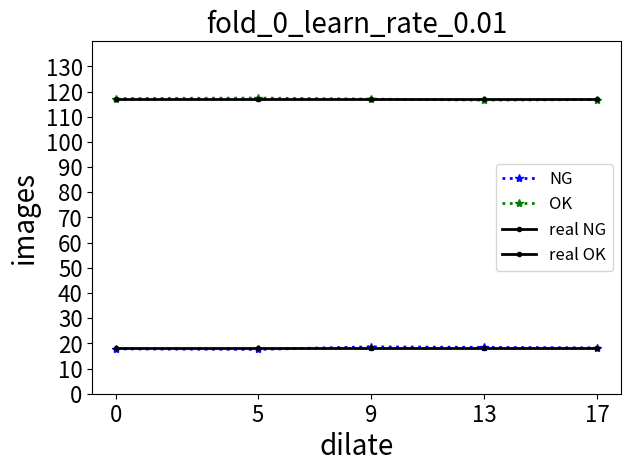
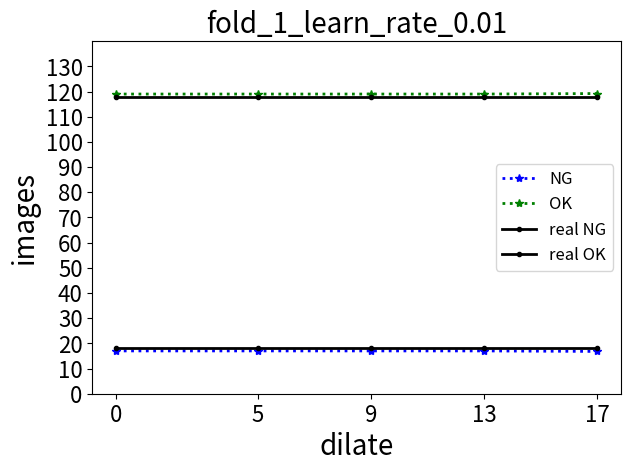
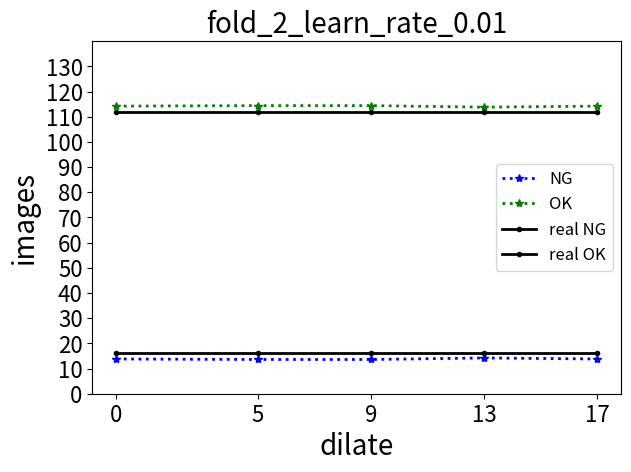
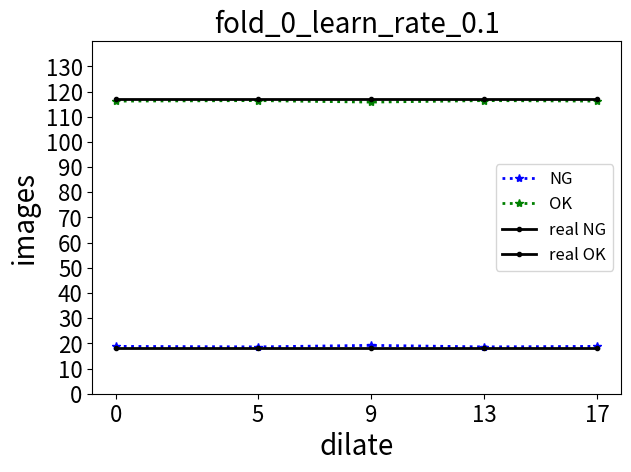
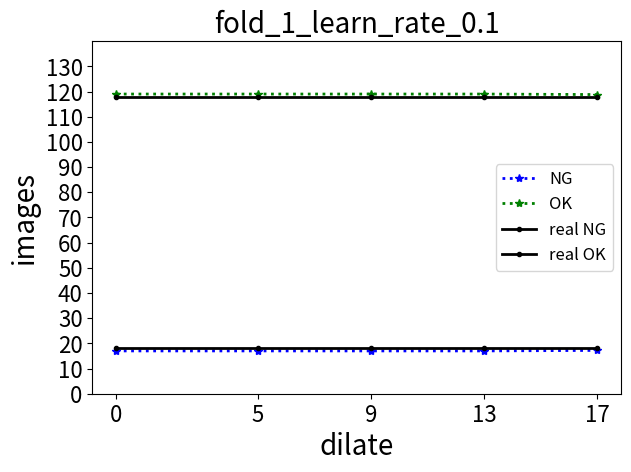
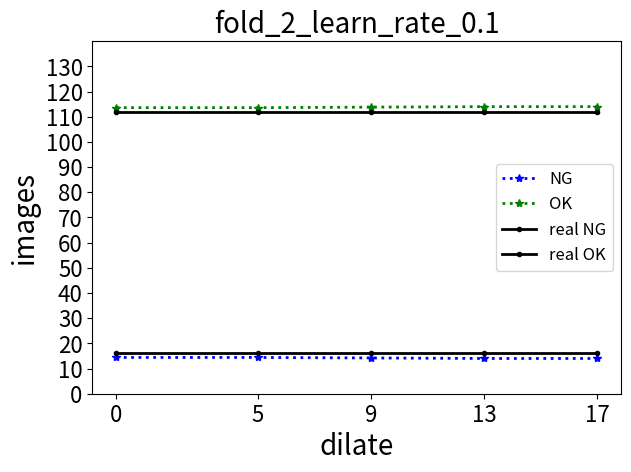
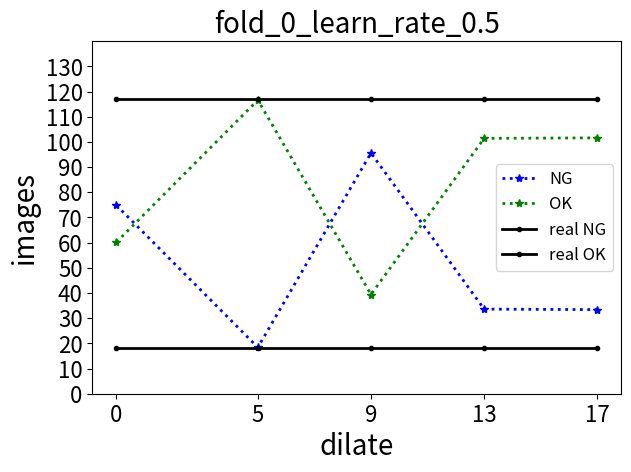
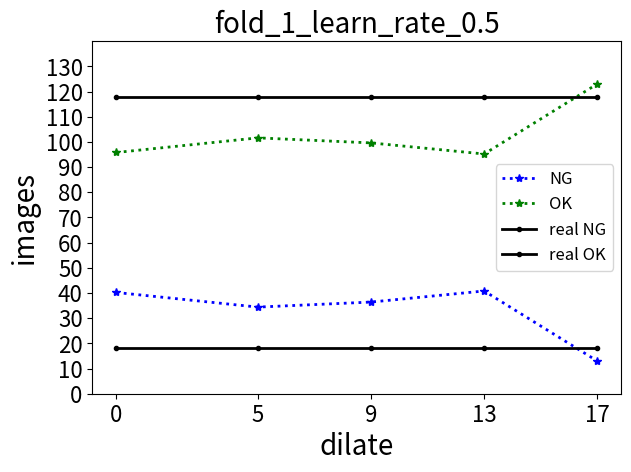
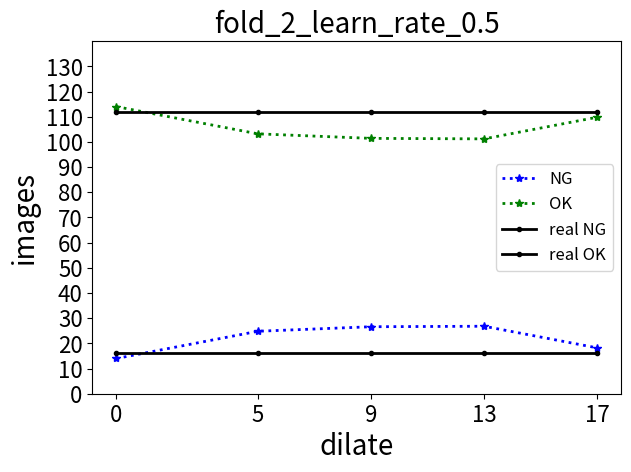
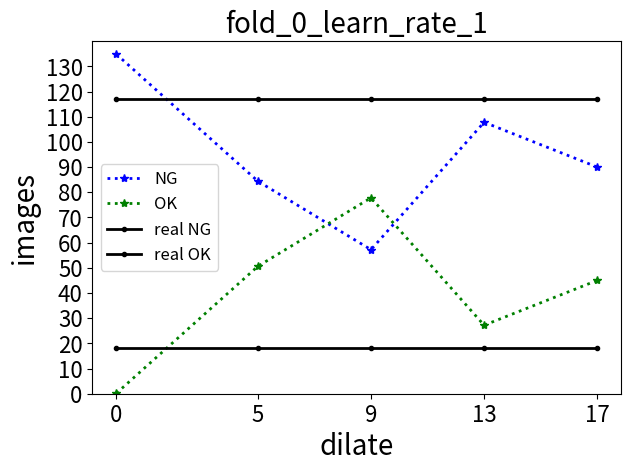
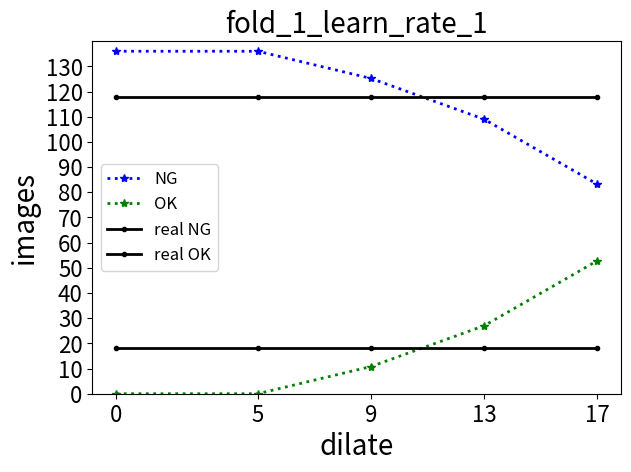
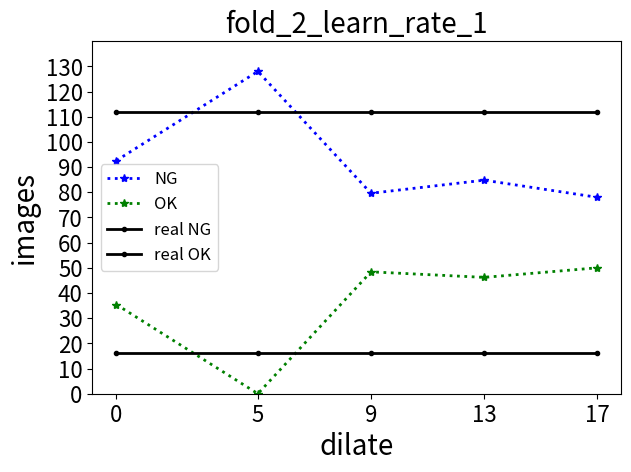

Generate these figures, in order, with matplotlib:
import os
import matplotlib.pyplot as plt
import numpy as np
'''
这个代码的作用是绘制分类折线图
'''


class DrawLineChart():
	def __init__(self, fold:str, learn_rate:str, ng, ok, ng_list:list, ok_list:list):
		self.fold = fold
		self.learn_rate = learn_rate
		self.ng = ng # 真实的NG数量
		self.ok = ok # 真实的OK数量
		self.ng_list = ng_list
		self.ok_list = ok_list
		self.dilate = [0, 5, 9, 13, 17]

	def drawpillar(self):
		# plt.figure(figsize=(6.4, 4.8), dpi=300)
		fig, ax = plt.subplots(figsize=(6.4, 4.8), dpi=300)
		y_ticks = np.arange(0, 140, 10)

		rects1 = plt.plot(self.dilate,self.ng_list,color="blue",linewidth=2,linestyle=':',label='NG', marker='*')
		rects1 = plt.plot(self.dilate,self.ok_list,color="green",linewidth=2,linestyle=':',label='OK', marker='*')
		rects1 = plt.plot(self.dilate,self.ng,color="black",linewidth=2,linestyle='-',label='real NG', marker='.')
		rects1 = plt.plot(self.dilate,self.ok,color="black",linewidth=2,linestyle='-',label='real OK', marker='.')

		plt.xlabel('dilate', fontsize=20)
		plt.ylabel('images', fontsize=20)
		plt.title('fold_' + self.fold + '_learn_rate_' + self.learn_rate, fontsize=20)
		plt.xticks(self.dilate , ('0', '5', '9', '13', '17'), fontsize=16)

		plt.yticks(y_ticks,fontsize=16)
		plt.ylim(0, 140)
		plt.legend(fontsize=12, framealpha=0.8, frameon=True)

		plt.tight_layout()
		img_name = 'fold_' + self.fold + '_learn_rate_' + self.learn_rate + '.svg'
		img = plt.savefig(img_name)
		# plt.show()
		return img


if __name__ == "__main__":
	ng_list_fold_0 = [17.8, 17.6, 18.6, 18.4, 18.2]
	ok_list_fold_0 = [117.2, 117.4, 117, 116.6, 116.8]
	ng_list_fold_1 = [17, 17, 17, 17, 16.8]
	ok_list_fold_1 = [119, 119, 119, 119, 119.2]
	ng_list_fold_2 = [13.8, 13.6, 13.6, 14.2, 13.8]
	ok_list_fold_2 = [114.2, 114.4, 114.4, 113.8, 114.2]
	DrawLineChart('0', '0.01', [18]*5, [117]*5, ng_list_fold_0, ok_list_fold_0).drawpillar()
	DrawLineChart('1', '0.01', [18]*5, [118]*5, ng_list_fold_1, ok_list_fold_1).drawpillar()
	DrawLineChart('2', '0.01', [16]*5, [112]*5, ng_list_fold_2, ok_list_fold_2).drawpillar()

	ng_list_fold_0_2 = [18.8, 18.6, 19.2, 18.6, 18.8]
	ok_list_fold_0_2 = [116.2, 116.4, 115.8, 116.4, 116.2]
	ng_list_fold_1_2 = [17, 17, 17, 17, 17.2]
	ok_list_fold_1_2 = [119, 119, 119, 119, 118.8]
	ng_list_fold_2_2 = [14.4, 14.4, 14.2, 14, 14]
	ok_list_fold_2_2 = [113.6, 113.6, 113.8, 114, 114]
	DrawLineChart('0', '0.1', [18] * 5, [117] * 5, ng_list_fold_0_2, ok_list_fold_0_2).drawpillar()
	DrawLineChart('1', '0.1', [18] * 5, [118] * 5, ng_list_fold_1_2, ok_list_fold_1_2).drawpillar()
	DrawLineChart('2', '0.1', [16] * 5, [112] * 5, ng_list_fold_2_2, ok_list_fold_2_2).drawpillar()

	ng_list_fold_0_3 = [74.8, 18.4, 95.6, 33.6, 33.4]
	ok_list_fold_0_3 = [60.2, 116.6, 39.4, 101.4, 101.6]
	ng_list_fold_1_3 = [40.2, 34.4, 36.4, 40.8, 13]
	ok_list_fold_1_3 = [95.8, 101.6, 99.6, 95.2, 123]
	ng_list_fold_2_3 = [14, 24.8, 26.6, 26.8, 18.2]
	ok_list_fold_2_3 = [114, 103.2, 101.4, 101.2, 109.8]
	DrawLineChart('0', '0.5', [18] * 5, [117] * 5, ng_list_fold_0_3, ok_list_fold_0_3).drawpillar()
	DrawLineChart('1', '0.5', [18] * 5, [118] * 5, ng_list_fold_1_3, ok_list_fold_1_3).drawpillar()
	DrawLineChart('2', '0.5', [16] * 5, [112] * 5, ng_list_fold_2_3, ok_list_fold_2_3).drawpillar()

	ng_list_fold_0_4 = [134.8, 84.4, 57.2, 107.8, 90]
	ok_list_fold_0_4 = [0.2, 50.6, 77.8, 27.2, 45]
	ng_list_fold_1_4 = [136, 136, 125.2, 109, 83.2]
	ok_list_fold_1_4 = [0, 0, 10.8, 27, 52.8]
	ng_list_fold_2_4 = [92.6, 128, 79.6, 84.8, 78]
	ok_list_fold_2_4 = [35.4, 0, 48.4, 46.2, 50]
	DrawLineChart('0', '1', [18] * 5, [117] * 5, ng_list_fold_0_4, ok_list_fold_0_4).drawpillar()
	DrawLineChart('1', '1', [18] * 5, [118] * 5, ng_list_fold_1_4, ok_list_fold_1_4).drawpillar()
	DrawLineChart('2', '1', [16] * 5, [112] * 5, ng_list_fold_2_4, ok_list_fold_2_4).drawpillar()
